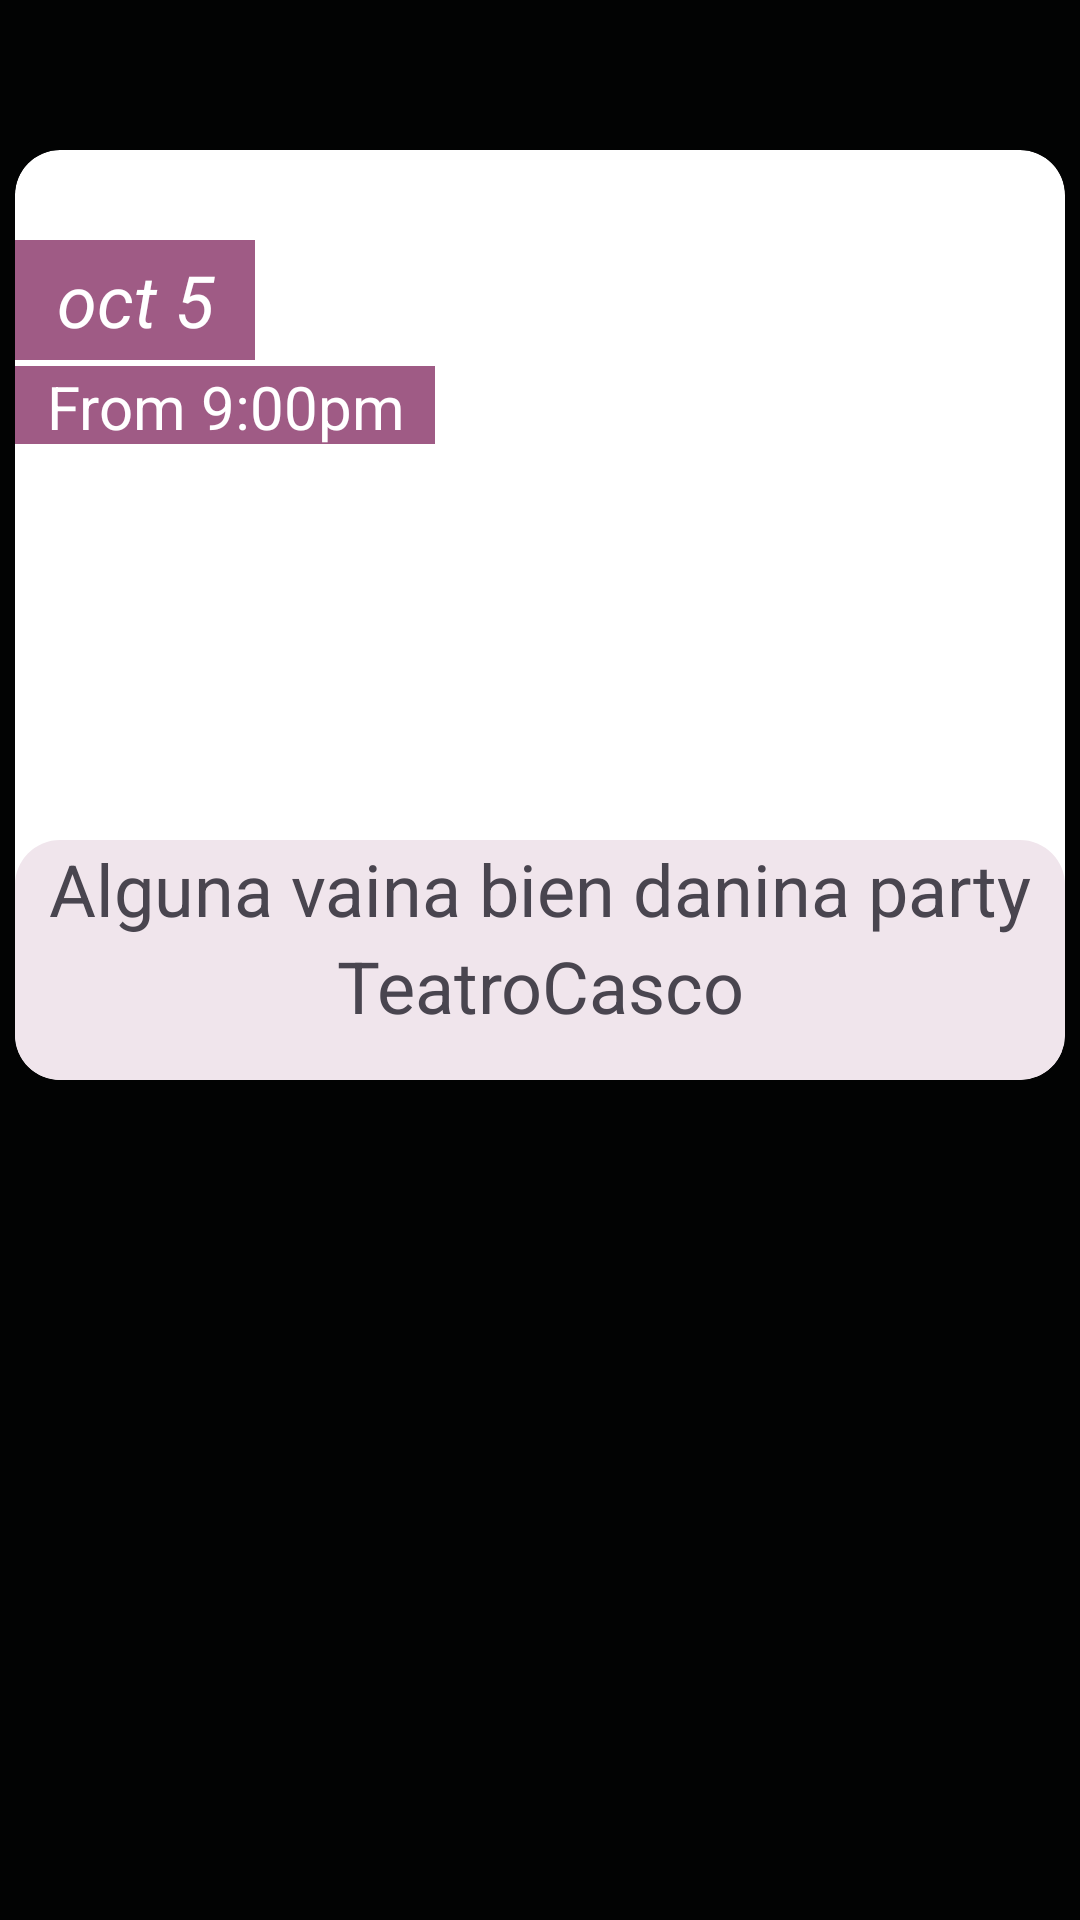

Write the Android layout XML for this screen, with the resource values it uses.
<!-- AndroidManifest.xml: application theme Theme.ParkingApp -->
<!-- res/layout/listview_eventos.xml -->
<?xml version="1.0" encoding="utf-8"?>
<androidx.constraintlayout.widget.ConstraintLayout xmlns:android="http://schemas.android.com/apk/res/android"
    xmlns:app="http://schemas.android.com/apk/res-auto"
    android:layout_width="match_parent"
    android:layout_height="match_parent"
    android:background="#020303">

    <androidx.cardview.widget.CardView
        xmlns:card_view="http://schemas.android.com/apk/res-auto"
        android:layout_width="350dp"
        android:layout_height="310dp"
        app:layout_constraintEnd_toEndOf="parent"
        app:layout_constraintStart_toStartOf="parent"
        app:layout_constraintTop_toTopOf="parent"
        android:layout_marginTop="50dp"
        card_view:cardCornerRadius="15dp">
        <ImageView
            android:id="@+id/cardimage"
            android:layout_width="match_parent"
            android:layout_height="match_parent"
            android:background="#0000"
            android:scaleType="centerCrop"
            />

        <TextView
            android:id="@+id/carddate"
            android:layout_width="80dp"
            android:layout_height="40dp"
            android:text="oct 5"
            android:background="#9F5B85"
            android:textColor="#FFFF"
            android:layout_marginTop="30dp"
            android:textAlignment="center"
            android:gravity="center"
            android:textStyle="italic"
            android:textSize="24dp"
            />
        <TextView
            android:id="@+id/cardtime"
            android:layout_width="140dp"
            android:layout_height="26dp"
            android:text="From 9:00pm"
            android:background="#9F5B85"
            android:textColor="#FFFF"
            android:layout_marginTop="72dp"
            android:textAlignment="center"
            android:gravity="center"
            android:textStyle="normal"
            android:textSize="20dp"
            />
        <LinearLayout
            android:layout_width="match_parent"
            android:layout_height="80dp"
            android:layout_gravity="bottom"
            android:background="@drawable/incardtextbackgroud"
            android:orientation="vertical">
            <TextView
                android:id="@+id/cardtittle"
                android:layout_width="match_parent"
                android:layout_height="wrap_content"
                android:text="Alguna vaina bien danina party"
                android:textSize="24sp"
                android:textAlignment="center"
                />
            <TextView
                android:id="@+id/cardlocation"
                android:layout_width="match_parent"
                android:layout_height="wrap_content"
                android:text="TeatroCasco"
                android:textSize="24sp"
                android:textAlignment="center"
                android:layout_marginBottom="10dp"
                />
        </LinearLayout>

    </androidx.cardview.widget.CardView>


</androidx.constraintlayout.widget.ConstraintLayout>
<!-- resources referenced by this layout -->
<resources>
  <!-- drawable incardtextbackgroud (drawable) -->
  <?xml version="1.0" encoding="utf-8"?>
  <shape xmlns:android="http://schemas.android.com/apk/res/android">
      <solid
          android:color="#F0E5EC"/>
      <corners
          android:topLeftRadius="15dp"
          android:topRightRadius="15dp"/>
  </shape>
  <style name="Theme.ParkingApp" parent="Base.Theme.ParkingApp" />
  <style name="Base.Theme.ParkingApp" parent="Theme.Material3.DayNight.NoActionBar">
          
          
      </style>
</resources>
